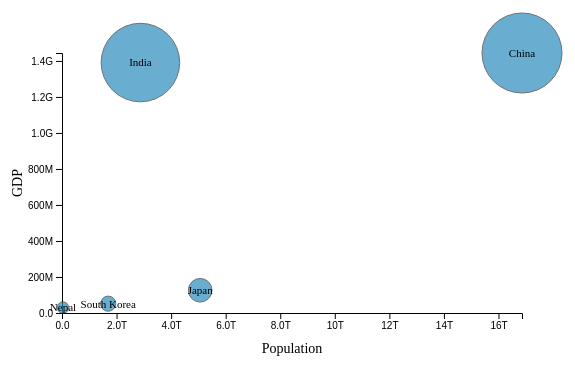
D3 v7 page, settled after 360 driven frames (6 s of simulated time); the page loaded 1 data file(s).


// ── main.js
// 1. 차트 크기 설정
const margin = { top: 70, right: 70, bottom: 70, left: 70 };
const width = 600 - margin.left - margin.right;
const height = 400 - margin.top - margin.bottom;

// 2. SVG 생성
const svg = d3.select("#chart")
  .append("svg")
  .attr("width", width + margin.left + margin.right)
  .attr("height", height + margin.top + margin.bottom)
  .append("g")
  .attr("transform", `translate(${margin.left}, ${margin.top})`);

// 3. 데이터 불러오고 숫자로 변환
d3.csv("data.csv", d => {
  return {
    country: d.country,
    population: +d.population,  // 원래 csv 파일은 문자열이기 때문에 +를 이용하여 숫자로 변환
    gdp: +d.gdp
  };
}).then(data => {

  // 4. 스케일 설정
  const xScale = d3.scaleLinear()
    .domain([0, d3.max(data, d => d.gdp)])
    .range([0, width]);

  const yScale = d3.scaleLinear()
    .domain([0, d3.max(data, d => d.population)])
    .range([height, 0]);

  // ⭐ 버블 크기용 scale
  const rScale = d3.scaleSqrt()
    .domain([0, d3.max(data, d => d.population)])  // domain이 0~최대 population
    .range([0, 40]);  // 가장 큰 버블 반지름 = 40px으로 매핑

  // 5. 축 추가
  svg.append("g")
    .attr("transform", `translate(0, ${height})`)  // x축 아래로
    .call(d3.axisBottom(xScale).tickFormat(d3.format(".2s")));  // 유효숫자 2자리. (.2f면 소수 둘째자리까지, d면 정수로)

  svg.append("g")
    .call(d3.axisLeft(yScale).tickFormat(d3.format(".2s")));

  // 6. 원(circle) 추가
  svg.selectAll("circle")
    .data(data)
    .enter()
    .append("circle")
    .attr("cx", d => xScale(d.gdp))
    .attr("cy", d => yScale(d.population))
    .attr("r", d => rScale(d.population))  // 인구수 기반 반지름
    .attr("fill", "#2b8cbe")
    .attr("opacity", 0.7)
    .attr("stroke", "#333");

  // 7. 라벨 (국가 이름)
  svg.selectAll(".name-text")              // ← "text"가 아닌 고유 클래스명 사용
    .data(data)
    .enter()
    .append("text")
    .attr("class", "text-label")            // ← 클래스명 지정
    .attr("x", d => xScale(d.gdp))
    .attr("y", d => yScale(d.population))
    .attr("dy", ".35em")
    .attr("text-anchor", "middle")
    .attr("font-size", "11px")
    .text(d => d.country);

  // 8. 축 라벨 추가
  svg.append("text")
    .attr("x", width / 2)
    .attr("y", height + 40)
    .attr("text-anchor", "middle")
    .attr("font-size", 14)
    .text("Population");

  svg.append("text")
    .attr("transform", "rotate(-90)")
    .attr("x", -height / 2)
    .attr("y", -40)
    .attr("text-anchor", "middle")
    .attr("font-size", 14)
    .text("GDP");
});


### data: data.csv
country, population, gdp
South Korea, 51780000, 1693000000000
Japan, 126300000, 5065000000000
India, 1391000000, 2875000000000
China, 1444000000, 16862000000000
Nepal, 30000000, 36000000000